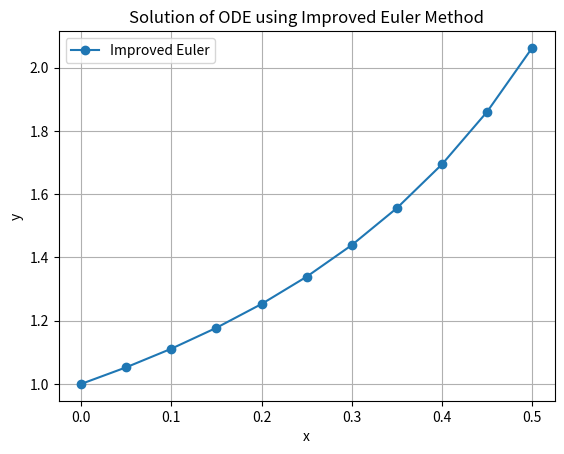

Python code for this plot:
import numpy as np
import matplotlib.pyplot as plt

def improved_euler(f, x0, y0, h, x_end):
    """
    Solve the ODE y'(x) = f(x, y) using the improved Euler method.

    Parameters:
        f (function): The function f(x, y) defining the ODE.
        x0 (float): The initial value of x.
        y0 (float): The initial value of y.
        h (float): The step size.
        x_end (float): The end value of x.

    Returns:
        x_vals (numpy.ndarray): Array of x values.
        y_vals (numpy.ndarray): Array of y values.
    """
    # Initialize arrays to store results
    x_vals = np.arange(x0, x_end + h, h)
    y_vals = np.zeros_like(x_vals)

    # Set initial values
    y_vals[0] = y0

    # Iteratively apply the improved Euler method
    for i in range(len(x_vals) - 1):
        x_n, y_n = x_vals[i], y_vals[i]
        # Predict
        y_predict = y_n + h * f(x_n, y_n)
        # Correct
        y_vals[i + 1] = y_n + (h / 2) * (f(x_n, y_n) + f(x_vals[i + 1], y_predict))

    return x_vals, y_vals

# Define the ODE function f(x, y) = x^2 + y^2
def f(x, y):
    return x**2 + y**2

# Parameters
x0 = 0
y0 = 1
h = 0.05
x_end = 0.5

# Solve the ODE
x_vals, y_vals = improved_euler(f, x0, y0, h, x_end)

# Print results
for x, y in zip(x_vals, y_vals):
    print(f"x = {x:.2f}, y = {y:.6f}")

# Plot results
plt.plot(x_vals, y_vals, marker='o', label='Improved Euler')
plt.xlabel('x')
plt.ylabel('y')
plt.title('Solution of ODE using Improved Euler Method')
plt.legend()
plt.grid(True)
plt.show()
